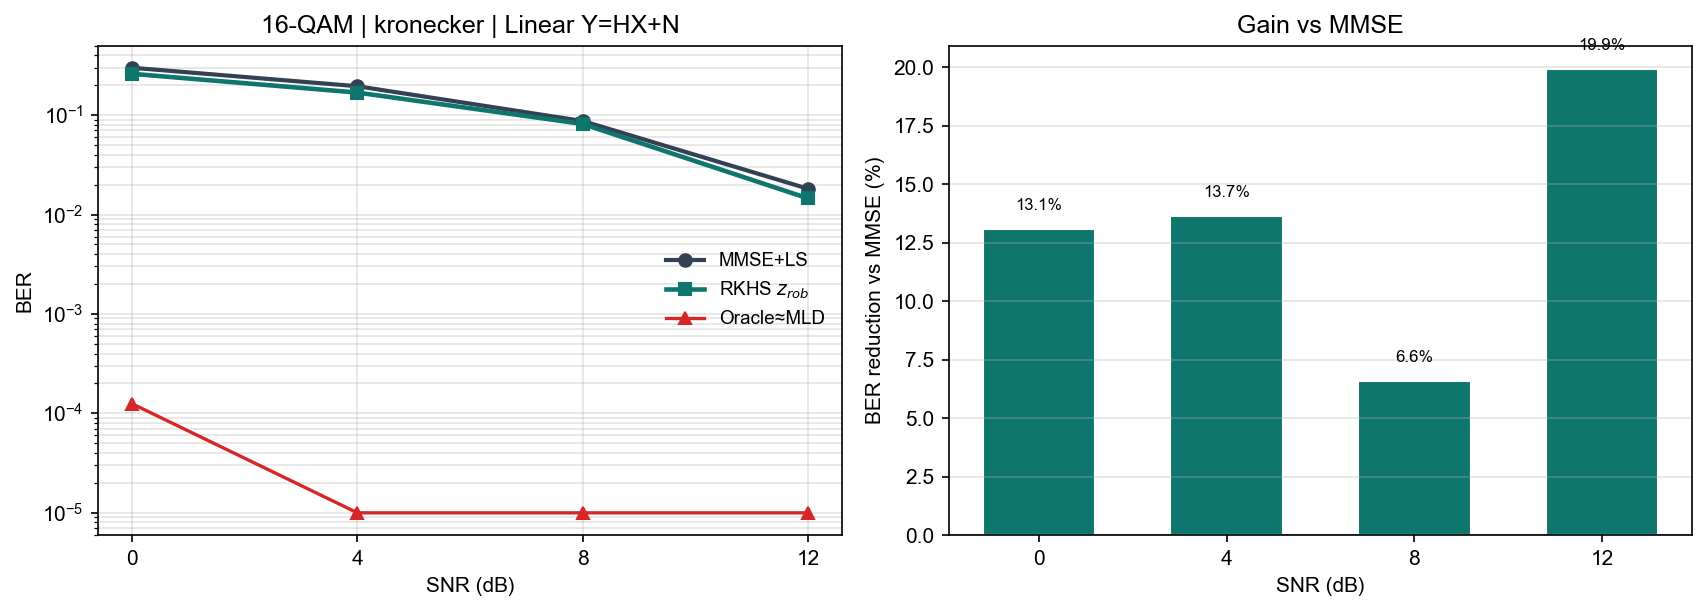

Data behind this chart, as committed beside it:
snr_db, ber_mld, ber_oracle, ber_rkhs, ber_mmse, gain_pct
0, 1.250000e-04, 1.250000e-04, 2.598750e-01, 2.990417e-01, 13.10
4, 0.000000e+00, 0.000000e+00, 1.682917e-01, 1.949167e-01, 13.66
8, 0.000000e+00, 0.000000e+00, 8.141667e-02, 8.715278e-02, 6.58
12, 0.000000e+00, 0.000000e+00, 1.454167e-02, 1.816389e-02, 19.94
